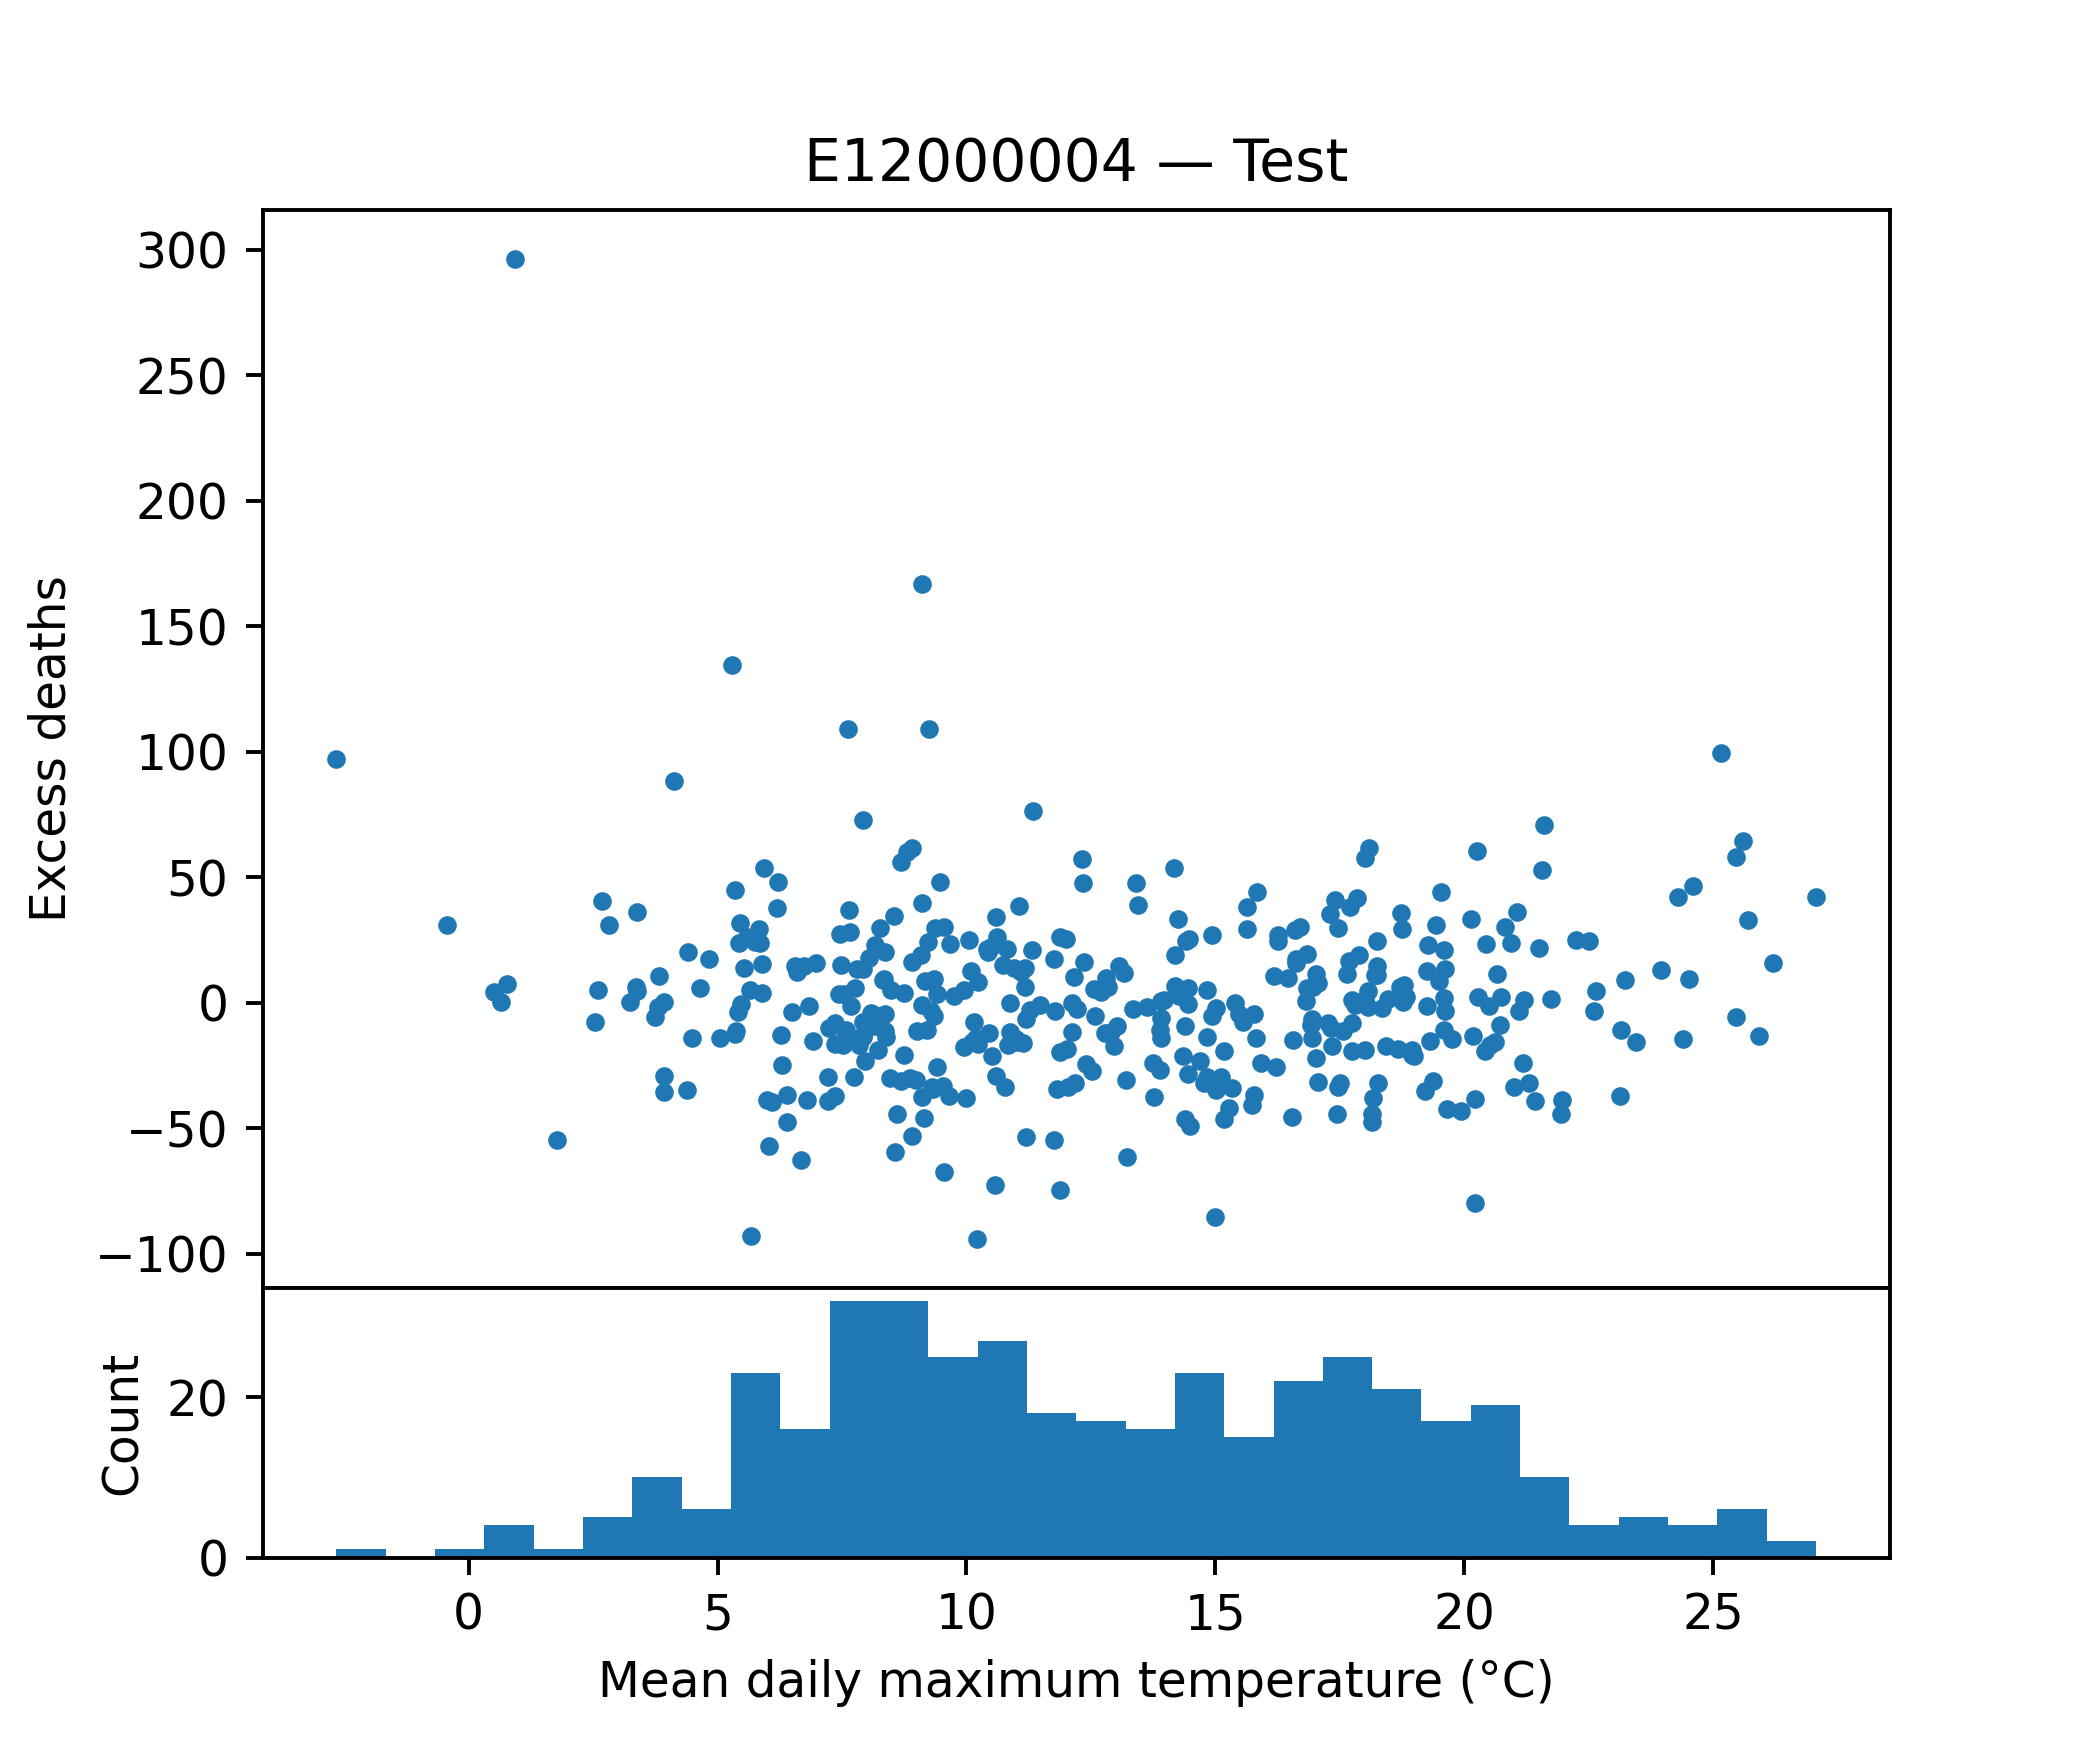

Source data for this figure (header and first rows):
tempmax, tempmin, temp, feelslikemax, feelslikemin, feelslike, humidity, precip, precipprob, precipcover, snowdepth, windspeed, winddir, sealevelpressure, cloudcover, visibility, excess_deaths
11.09, 3.471, 7.214, 10.24, 0.4143, 5.386, 86.76, 3.545, 100.0, 9.524, 0.0, 19.67, 210.2, 1007, 72.44, 13.64, 13.95
9.271, 3.886, 6.643, 7.9, 0.8857, 4.0, 85.97, 0.4777, 57.14, 2.977, 0.0, 29.57, 234.1, 1018, 69.99, 17.31, 29.09
8.4, 3.614, 5.943, 5.8, 0.2, 2.529, 86.8, 2.059, 71.43, 7.739, 0.0, 29.46, 197.8, 996.9, 58.66, 24.46, 77.11
8.357, 2.471, 5.586, 6.014, -1.086, 2.514, 79.2, 1.391, 71.43, 3.573, 0.0, 29.26, 200.5, 1008, 82.47, 18.46, -4.46
14.4, 8.329, 11.11, 14.4, 7.271, 10.87, 84.37, 0.8753, 85.71, 5.951, 0.0, 14.17, 292.1, 1025, 60.76, 14.5, -9.135
8.643, 4.214, 6.714, 7.343, 2.186, 5.014, 89.53, 0.007, 14.29, 0.5957, 0.0, 15.61, 229, 1026, 68.11, 9.457, -42.08
20.4, 11.83, 16.03, 20.4, 11.61, 16.01, 81.97, 0.05586, 85.71, 5.359, 0.0, 15.96, 244.7, 1020, 68.53, 15.64, -8.724
1.757, -1.443, 0.1429, -3.9, -6.957, -5.386, 76.43, 1.532, 85.71, 8.333, 10.21, 31.33, 56.86, 1016, 73.49, 16.83, -65.67
15.8, 6.786, 11.14, 15.5, 4.471, 9.929, 82.1, 2.254, 57.14, 4.166, 12.0, 23.09, 89.79, 1019, 63.29, 14.21, -8.122
17.49, 8.314, 12.09, 17.49, 6.157, 11.27, 83.51, 0.04114, 71.43, 7.737, 0.0, 21.81, 40.11, 1020, 69.3, 6.229, 2.713
10.04, 5.729, 7.971, 9.7, 2.671, 5.857, 87.6, 1.628, 85.71, 10.12, 0.0, 25.64, 233.5, 1013, 59.77, 26.24, 24.82
11.17, 3.414, 6.886, 10.84, 0.3286, 4.486, 75.7, 0.019, 28.57, 1.191, 0.01429, 21.97, 57.13, 1018, 68.31, 17.61, 6.053
0.4857, -3.257, -1.386, -2.071, -7.757, -5.229, 90.17, 0.6559, 100.0, 9.521, 4.171, 18.1, 168, 1015, 49.01, 13.09, 84.38
13.77, 6.8, 10.49, 13.77, 4.471, 9.229, 88.29, 1.559, 85.71, 5.357, 0.0, 26.67, 173.8, 1001, 79.03, 14.43, -6.401
2.329, -1.7, 0.3143, -1.3, -6.6, -4.171, 85.81, 1.547, 85.71, 9.524, 4.043, 23.69, 122.8, 999.4, 63.26, 9.329, -2.703
16.61, 9.229, 12.97, 16.61, 7.7, 12.67, 80.7, 0.8597, 100.0, 7.141, 0.0, 23.99, 236.1, 1007, 76.67, 16.14, 35.94
9.7, 4.029, 7.057, 8.729, 1.214, 4.843, 84.57, 0.05186, 71.43, 4.167, 0.0, 21.66, 283.5, 1027, 68.8, 17.01, -10.44
21.11, 11.26, 15.69, 21.11, 10.69, 15.56, 77.07, 1.102, 42.86, 2.381, 0.0, 24.43, 94.63, 1015, 48.2, 8.757, 7.193
4.7, 1.271, 3.071, 3.614, -1.329, 1.5, 97.69, 1.186, 100.0, 11.9, 0.0, 11.8, 175.3, 1031, 95.03, 1.7, 9.009
5.286, -0.5571, 2.457, 3.457, -4.0, -0.1429, 91.19, 0.5586, 71.43, 4.761, 1.3, 22.59, 201.4, 1024, 86.2, 7.914, 134.7
12.94, 4.943, 8.743, 12.94, 2.657, 7.471, 77.86, 0.4349, 57.14, 3.571, 0.0, 21.27, 233.5, 1019, 39.4, 23.01, -27.23
21.29, 12.84, 17.21, 21.23, 12.64, 17.14, 71.24, 3.053, 42.86, 2.381, 0.0, 16.03, 64.31, 1016, 76.5, 13.89, 25.84
16.79, 10.76, 13.69, 16.79, 10.3, 13.6, 79.74, 0.1316, 28.57, 1.191, 0.0, 23.04, 268.2, 1022, 84.26, 24.17, 38.26
9.286, 3.571, 6.3, 7.7, -0.08571, 3.814, 84.81, 2.6, 100.0, 10.72, 0.0, 25.36, 211.2, 997.8, 56.74, 19.29, 54.7
7.371, 3.029, 5.271, 5.914, 0.1, 3.014, 89.06, 0.1906, 42.86, 2.381, 0.0, 23.07, 168, 1005, 75.93, 12.27, 18.03
12.36, 7.1, 9.871, 12.19, 5.771, 9.014, 86.14, 2.027, 85.71, 5.951, 0.0, 24.86, 183.1, 1003, 80.86, 16.97, 30.66
20.74, 13.17, 16.97, 20.74, 12.96, 16.96, 71.89, 0.0, 0.0, 0.0, 0.0, 23.64, 240.7, 1014, 70.17, 20.37, -14.14
21.69, 10.93, 16.34, 21.69, 10.36, 16.26, 75.63, 0.765, 42.86, 4.167, 0.0, 13.61, 78.94, 1021, 59.99, 15.4, 43.63
7.357, 3.6, 5.643, 5.686, 1.171, 3.371, 92.71, 0.9814, 100.0, 8.331, 0.2143, 17.83, 202.7, 1006, 76.59, 12.87, -16.61
8.486, 4.914, 6.757, 6.7, 0.6429, 3.471, 85.26, 2.256, 57.14, 4.166, 0.0, 34.94, 244.2, 1008, 83.44, 19.81, 4.989
17.69, 10.29, 13.84, 17.69, 9.957, 13.73, 75.73, 0.5004, 57.14, 2.977, 0.0, 30.17, 234.4, 1010, 70.03, 23.26, 16.68
14.3, 7.057, 10.36, 14.3, 4.7, 9.171, 73.91, 0.8391, 42.86, 3.571, 0.0, 31.86, 222.9, 1009, 72.66, 26.43, -15.58
11.56, 6.457, 8.929, 11.19, 4.614, 7.443, 82.84, 1.492, 85.71, 4.763, 0.0, 31.43, 241.4, 1005, 77.86, 20.94, -46.62
7.171, 3.771, 5.586, 6.686, 0.8714, 3.7, 95.06, 0.08871, 71.43, 4.167, 0.0, 15.87, 169.3, 1035, 95.61, 4.7, 6
17.47, 8.2, 13.33, 17.47, 7.143, 13.04, 78.66, 0.4716, 42.86, 5.357, 0.0, 18.14, 180.3, 1025, 46.69, 21.93, -33.27
23.21, 14.21, 18.87, 23.21, 14.21, 18.87, 74.16, 0.0, 0.0, 0.0, 0.0, 15.26, 191.3, 1017, 75.54, 13.89, 48.02
0.4714, -1.586, -0.6429, -3.343, -7.471, -5.6, 91.83, 0.03129, 57.14, 2.977, 5.014, 25.07, 47.83, 1022, 88.9, 5.729, 13.67
10.47, 1.757, 5.886, 9.629, -1.257, 3.343, 75.71, 0.03014, 42.86, 2.381, 0.0, 25.0, 45.01, 1021, 44.4, 12.81, -14.61
11.77, 2.157, 6.786, 11.41, -0.6571, 4.9, 77.0, 0.05043, 71.43, 5.357, 0.0, 19.53, 129.6, 1029, 55.33, 12.7, -48.19
19.29, 11.39, 15.01, 19.29, 11.39, 15.0, 83.21, 4.481, 85.71, 5.954, 0.0, 20.49, 146.2, 1012, 58.97, 15.67, 51
18.16, 10.89, 14.5, 18.16, 10.3, 14.44, 77.57, 6.56, 85.71, 7.739, 0.0, 20.07, 239.7, 1018, 64.07, 26.47, -47.71
18.67, 11.9, 15.13, 18.67, 11.9, 15.13, 85.4, 4.475, 100.0, 10.12, 0.0, 17.61, 160.2, 1006, 52.03, 16.13, -46.78
10.46, 4.771, 7.3, 10.27, 2.157, 5.629, 85.33, 2.3, 100.0, 11.31, 0.7429, 19.49, 199.7, 1001, 52.76, 22.49, 0.7957
13.63, 8.2, 10.8, 13.63, 6.4, 10.3, 87.61, 4.172, 100.0, 10.72, 0.0, 22.56, 223.6, 998.1, 52.39, 14.64, -18.97
3.243, -2.286, 0.2143, -0.7, -6.9, -4.314, 84.57, 0.8263, 57.14, 3.571, 4.44, 24.11, 104.5, 1028, 56.17, 4.443, 0.3732
14.44, 9.7, 11.64, 14.44, 8.414, 11.16, 91.73, 1.706, 100.0, 6.55, 0.0, 21.41, 125.1, 1013, 61.34, 10.03, 0.3407
8.9, 2.229, 5.471, 7.729, -1.171, 3.043, 73.93, 1.278, 57.14, 3.571, 0.05714, 19.41, 215.6, 1016, 63.77, 18.7, 61.74
22.84, 12.81, 17.51, 22.94, 12.81, 17.53, 76.91, 0.0, 0.0, 0.0, 0.0, 22.14, 97.4, 1019, 58.03, 20.74, 3.506
16.6, 8.071, 12.4, 16.6, 6.5, 11.94, 74.66, 0.1336, 28.57, 1.191, 0.0, 22.51, 187, 1014, 63.46, 27.16, -1.501
11.77, 7.1, 9.329, 11.77, 4.786, 8.043, 84.61, 0.8477, 71.43, 4.167, 0.0, 24.24, 98.46, 1019, 87.86, 11.86, 22.66
19.26, 11.07, 14.96, 19.26, 10.97, 14.91, 80.34, 0.9131, 57.14, 3.571, 0.0, 14.8, 184.7, 1023, 70.87, 15.56, 12.44
13.06, 7.586, 10.5, 13.06, 6.457, 10.17, 88.26, 0.8327, 71.43, 3.573, 0.0, 22.4, 225.9, 1023, 78.9, 13.77, -19.29
20.56, 12.39, 16.34, 20.56, 12.06, 16.3, 80.99, 0.064, 42.86, 2.381, 0.0, 24.84, 130.7, 1016, 71.91, 16.67, -24.99
13.43, 9.043, 11.09, 13.43, 7.471, 10.24, 80.23, 0.0, 0.0, 0.0, 0.0, 16.63, 66.63, 1029, 89.69, 14.1, -70.18
17.76, 9.886, 13.9, 17.76, 9.314, 13.81, 78.9, 2.85, 57.14, 5.953, 0.0, 14.76, 228.3, 1014, 69.67, 15.63, -8.215
16.49, 9.414, 12.91, 16.49, 8.543, 12.69, 74.99, 0.4534, 85.71, 8.93, 0.0, 20.66, 259.7, 1012, 71.29, 28.8, 25
21.2, 13.56, 17.0, 21.2, 13.56, 17.0, 84.21, 1.925, 85.71, 6.546, 0.0, 16.06, 233.7, 1014, 52.77, 21.41, 1.002
8.929, 1.457, 4.771, 7.286, -1.729, 2.271, 82.16, 5.623, 100.0, 10.72, 0.0, 20.14, 75.57, 1011, 68.74, 11.0, -20.1
8.543, 4.629, 6.629, 7.557, 2.743, 4.929, 94.6, 0.3836, 57.14, 5.359, 0.0, 17.53, 134.5, 1005, 71.74, 9.529, -26.01
17.47, 10.54, 13.89, 17.47, 9.686, 13.67, 73.01, 0.3766, 57.14, 2.977, 0.0, 22.17, 262.5, 1016, 73.96, 23.73, -33.71
... 347 more rows
